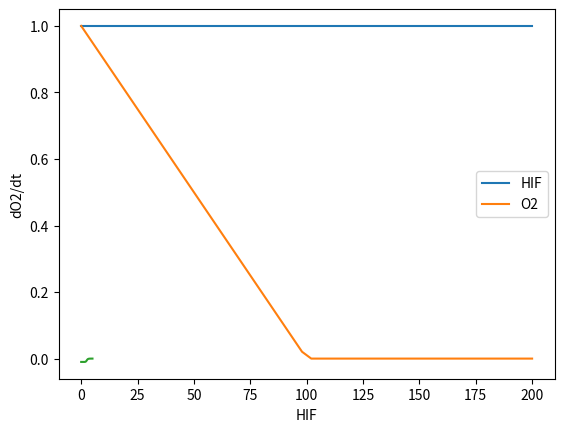

This chart was generated by the following Python code:
from scipy.integrate import odeint
import numpy as np
import matplotlib.pyplot as plt

def main():

    # odeint as a function of HIF_0 and O2_0
    def model2(y, t, HIF_0, O2_0):
        kmax_o2_deg = 1e-2
        HIF_threshold = 2.5
        hill_coeff = 10

        HIF = y[0]
        O2 = y[1]

        dHIFdt = 0
        dOdt = 0
        if O2 > 0:
            dOdt = - kmax_o2_deg / ((HIF/HIF_threshold)**hill_coeff + 1)

        return [dHIFdt, dOdt]

    # odeint
    HIF_0 = 1
    O2_0 = 1
    t = np.linspace(0, 200)
    y = odeint(model2, [HIF_0, O2_0], t, args=(HIF_0, O2_0))

    print(f'RESULTS: {y}')

    # plot results
    plt.plot(t, y)
    plt.xlabel('time')
    plt.legend(['HIF', 'O2'])
    # plt.ylabel('HIF')
    plt.show()

    # plot how HIF affects O2 consumption
    O2_results = []

    # for HIF from 0 to 1 with step 0.01
    t2 = np.linspace(0, 5, 100)
    for HIF in t2:
        y = model2([HIF, 1], t, HIF, 1)
        O2_results.append(y[1])

    plt.plot(t2, O2_results)
    plt.xlabel('HIF')
    plt.ylabel('dO2/dt')
    plt.show()




if __name__ == '__main__':
    main()